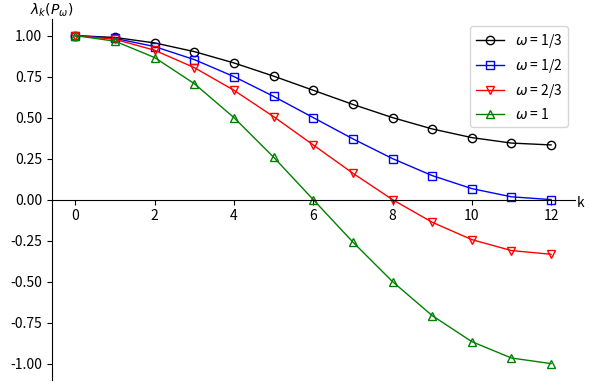

This figure's Python source:
import numpy as np
import matplotlib.pyplot as plt
    
n = 12
h = 1.0/n
dx = h

print("dx=",dx)

x = np.zeros( n+1 )
ww=np.array([1.0/3.0,0.5,2.0/3.0,1.0])
mylabel_list=np.array(["1/3","1/2","2/3","1"])
mycolor_list=np.array(['black','blue','red','green'])
mymarker_list=np.array(['o','s','v','^'])
num = len(ww)
print("num=",num)
eigen = np.zeros( (num,n+1) )

for i in range(0, n+1):
    x[i] = i * dx

for j in range(0, num):
    w=ww[j]
    for k in range(0, n+1):
      value = np.sin( k * np.pi / (2*n) )
      v2 = value * value
      eigen[j][k] = 1.0 - 2 * w * v2
    
id = np.zeros(n+1)
for i in range(0, n+1):
   id[i] = i
   
fig = plt.figure("OneFLOW-CFD Solver Eigenvalues of the iteration matrix", figsize=(6, 4), dpi=100)  
ax = fig.add_subplot()

#ax.spines['left'].set_position('center')
ax.spines['bottom'].set_position('center')
ax.spines['right'].set_color('none')
ax.spines['top'].set_color('none')
ax.set_xlabel("k")
ax.set_ylabel(r'$\lambda_{k}(P_{\omega})$',rotation='horizontal')
ax.yaxis.set_label_coords(0.0, 1.0)
ax.xaxis.set_label_coords(1.01, 0.51)

for j in range(0, num):
    #mylabel="omega = "+mylabel_list[j]
    mylabel=r'$\omega$ = '+mylabel_list[j]
    ax.plot(id,eigen[j],color=mycolor_list[j],linewidth=1,marker=mymarker_list[j],markerfacecolor='none',label=mylabel)
    ax.legend()

fig.tight_layout()
plt.show()
